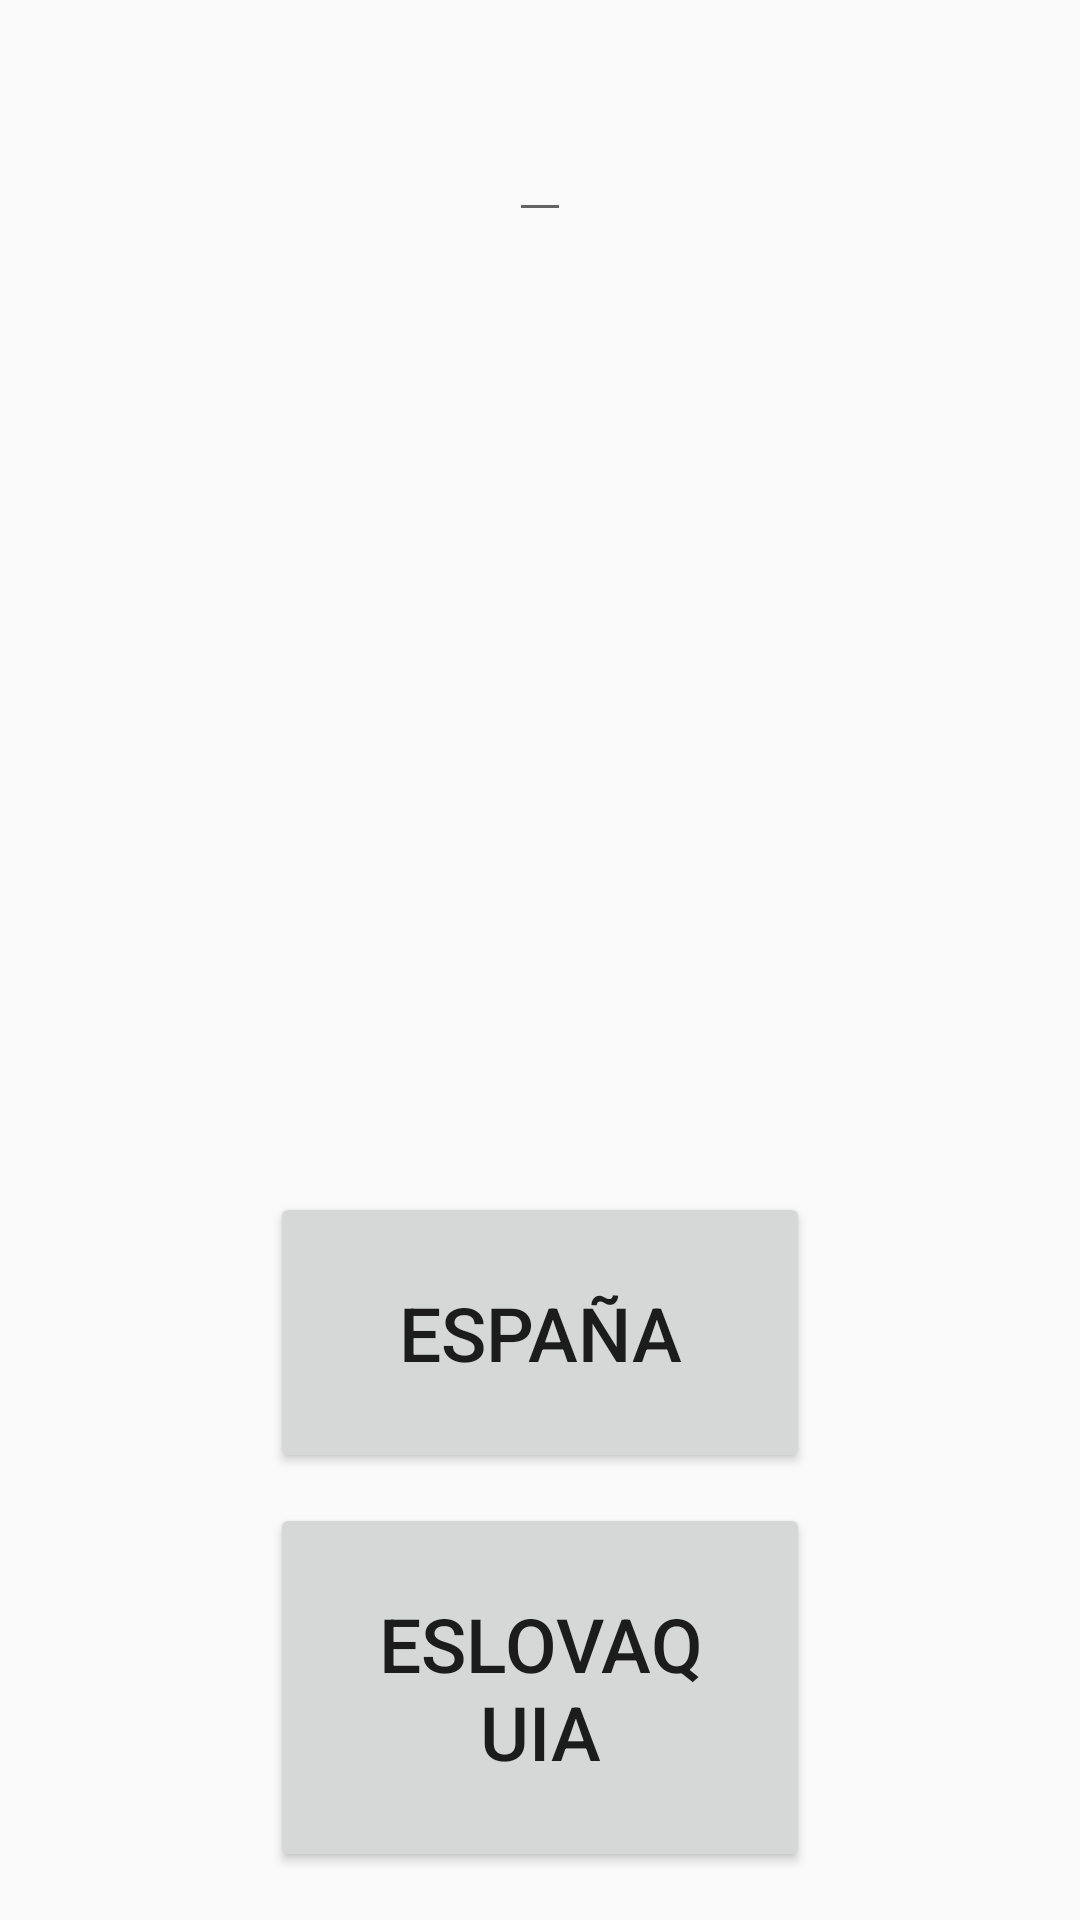

Write the Android layout XML for this screen, with the resource values it uses.
<!-- AndroidManifest.xml: application theme AppTheme -->
<!-- res/layout/espana.xml -->
<?xml version="1.0" encoding="utf-8"?>
<RelativeLayout
    xmlns:android="http://schemas.android.com/apk/res/android"
    xmlns:app="http://schemas.android.com/apk/res-auto"
    xmlns:tools="http://schemas.android.com/tools"
    android:layout_width="match_parent"
    android:layout_height="match_parent"
    tools:context=".Espana">

    <EditText
        android:id="@+id/reloj"
        android:layout_width="wrap_content"
        android:layout_height="wrap_content"
        android:textSize="30sp"
        android:textColor="#483D8B"
        android:layout_centerHorizontal="true"
        android:layout_marginTop="20dp"/>


    <ImageView
        android:id="@+id/imageView2_espana"
        android:layout_below="@id/reloj"
        android:layout_width="300dp"
        android:layout_height="250dp"
        android:layout_centerHorizontal="true"
        android:layout_marginTop="30dp"
        android:src="@drawable/espana" />

    <LinearLayout
        android:layout_width="match_parent"
        android:layout_height="match_parent"
        android:layout_below="@id/imageView2_espana"
        android:layout_centerHorizontal="true"
        android:layout_marginHorizontal="90dp"
        android:layout_marginTop="40dp"
        android:orientation="vertical">

        <Button
            android:id="@+id/espana"
            android:layout_width="match_parent"
            android:layout_height="wrap_content"
            android:layout_marginBottom="10dp"
            android:padding="30dp"
            android:text="España"
            android:textSize="25sp" />

        <Button
            android:id="@+id/eslovaquia"
            android:layout_width="match_parent"
            android:layout_height="wrap_content"
            android:layout_marginBottom="10dp"
            android:padding="30dp"
            android:text="eslovaquia"
            android:textSize="25sp" />

        <Button
            android:id="@+id/moldavia"
            android:layout_width="match_parent"
            android:layout_height="wrap_content"
            android:layout_marginBottom="10dp"
            android:padding="30dp"
            android:text="moldavia"
            android:textSize="25sp" />
    </LinearLayout>




</RelativeLayout>
<!-- resources referenced by this layout -->
<resources>
  <style name="AppTheme" parent="Theme.AppCompat.Light.DarkActionBar">
          
          <item name="colorPrimary">@color/colorPrimary</item>
          <item name="colorPrimaryDark">@color/colorPrimaryDark</item>
          <item name="colorAccent">@color/colorAccent</item>
          <item name="color">#483D8B</item>
      </style>
  <!-- not gathered from this repository: default colours our renderer supplied (Android Studio template values) -->
  <color name="colorPrimary">#FF6200EE</color>
  <color name="colorPrimaryDark">#FF3700B3</color>
  <color name="colorAccent">#FF03DAC5</color>
</resources>
